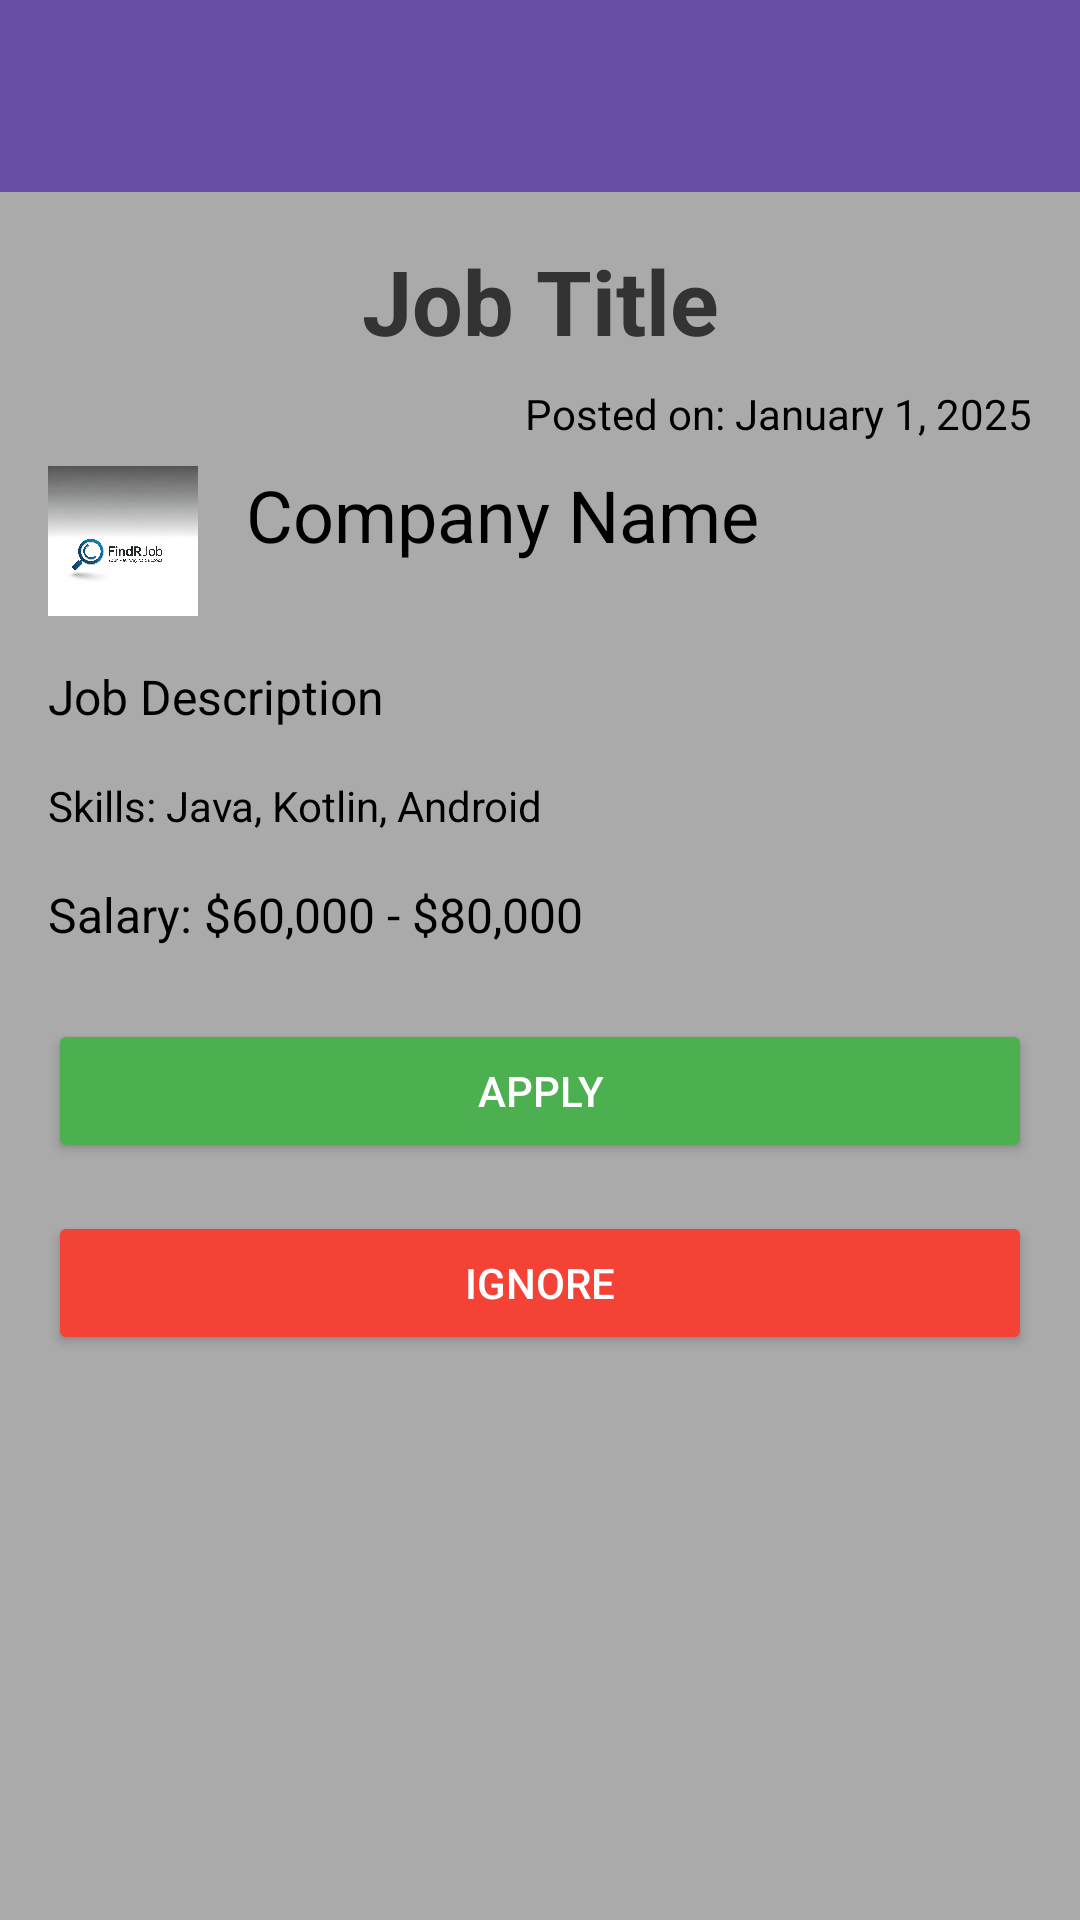

Android layout source for this screen:
<!-- AndroidManifest.xml: application theme Theme.FindRJob -->
<!-- res/layout/activity_job_details.xml -->
<?xml version="1.0" encoding="utf-8"?>
<LinearLayout xmlns:android="http://schemas.android.com/apk/res/android"
    android:layout_width="match_parent"
    android:layout_height="match_parent"
    xmlns:tools="http://schemas.android.com/tools"
    android:orientation="vertical"
    android:id="@+id/main"
    android:background="@android:color/darker_gray"
    tools:context=".JobDetailsActivity">

    
    <androidx.appcompat.widget.Toolbar
        android:id="@+id/custom_toolbar"
        android:layout_width="match_parent"
        android:layout_height="?attr/actionBarSize"
        android:background="?attr/colorPrimary"
        android:elevation="4dp"
        android:padding="0dp"
        android:titleTextColor="#FFFFFF" />

    <ScrollView
        android:layout_width="match_parent"
        android:layout_height="match_parent"
        android:orientation="vertical"
        android:padding="16dp">

        
        <LinearLayout
            android:layout_width="match_parent"
            android:layout_height="wrap_content"
            android:orientation="vertical">

            
            <TextView
                android:id="@+id/job_title"
                android:layout_width="match_parent"
                android:layout_height="wrap_content"
                android:text="Job Title"
                android:textSize="30sp"
                android:textStyle="bold"
                android:textColor="#333333"
                android:gravity="center"
                android:layout_marginBottom="8dp"/>

            
            <TextView
                android:id="@+id/job_date"
                android:layout_width="match_parent"
                android:layout_height="wrap_content"
                android:text="Posted on: January 1, 2025"
                android:textSize="14sp"
                android:textColor="#000000"
                android:gravity="end"
                android:layout_marginBottom="8dp"/>

            
            <LinearLayout
                android:layout_width="match_parent"
                android:layout_height="wrap_content"
                android:orientation="horizontal"
                android:layout_marginBottom="16dp">

                <ImageView
                    android:id="@+id/job_company_logo"
                    android:layout_width="50dp"
                    android:layout_height="50dp"
                    android:contentDescription="Company Logo"
                    android:layout_marginEnd="16dp"
                    android:scaleType="centerCrop"
                    android:src="@drawable/logo" />

                <TextView
                    android:id="@+id/job_company"
                    android:layout_width="wrap_content"
                    android:layout_height="wrap_content"
                    android:text="Company Name"
                    android:textSize="24sp"
                    android:textColor="#000000"/>
            </LinearLayout>

            
            <TextView
                android:id="@+id/job_description"
                android:layout_width="match_parent"
                android:layout_height="wrap_content"
                android:text="Job Description"
                android:textColor="#000000"
                android:textSize="16sp"
                android:layout_marginBottom="16dp"/>

            
            <TextView
                android:id="@+id/job_skills"
                android:layout_width="match_parent"
                android:layout_height="wrap_content"
                android:text="Skills: Java, Kotlin, Android"
                android:textSize="14sp"
                android:textColor="#000000"
                android:layout_marginBottom="16dp"/>

            
            <TextView
                android:id="@+id/job_salary"
                android:layout_width="match_parent"
                android:layout_height="wrap_content"
                android:text="Salary: $60,000 - $80,000"
                android:textSize="16sp"
                android:textColor="#000000"
                android:layout_marginBottom="24dp"/>

            
            <Button
                android:id="@+id/btn_apply"
                android:layout_width="match_parent"
                android:layout_height="wrap_content"
                android:text="Apply"
                android:textColor="#ffffff"
                android:backgroundTint="#4CAF50"
                android:layout_marginBottom="16dp"/>

            
            <Button
                android:id="@+id/btn_ignore"
                android:layout_width="match_parent"
                android:layout_height="wrap_content"
                android:text="Ignore"
                android:textColor="#ffffff"
                android:backgroundTint="#F44336"/>
        </LinearLayout>
    </ScrollView>
</LinearLayout>
<!-- resources referenced by this layout -->
<resources>
  <!-- drawable logo: png bitmap (drawable, 136791 bytes) -->
  <style name="Theme.FindRJob" parent="Base.Theme.FindRJob" />
  <style name="Base.Theme.FindRJob" parent="Theme.Material3.DayNight.NoActionBar">
          
          
      </style>
</resources>
